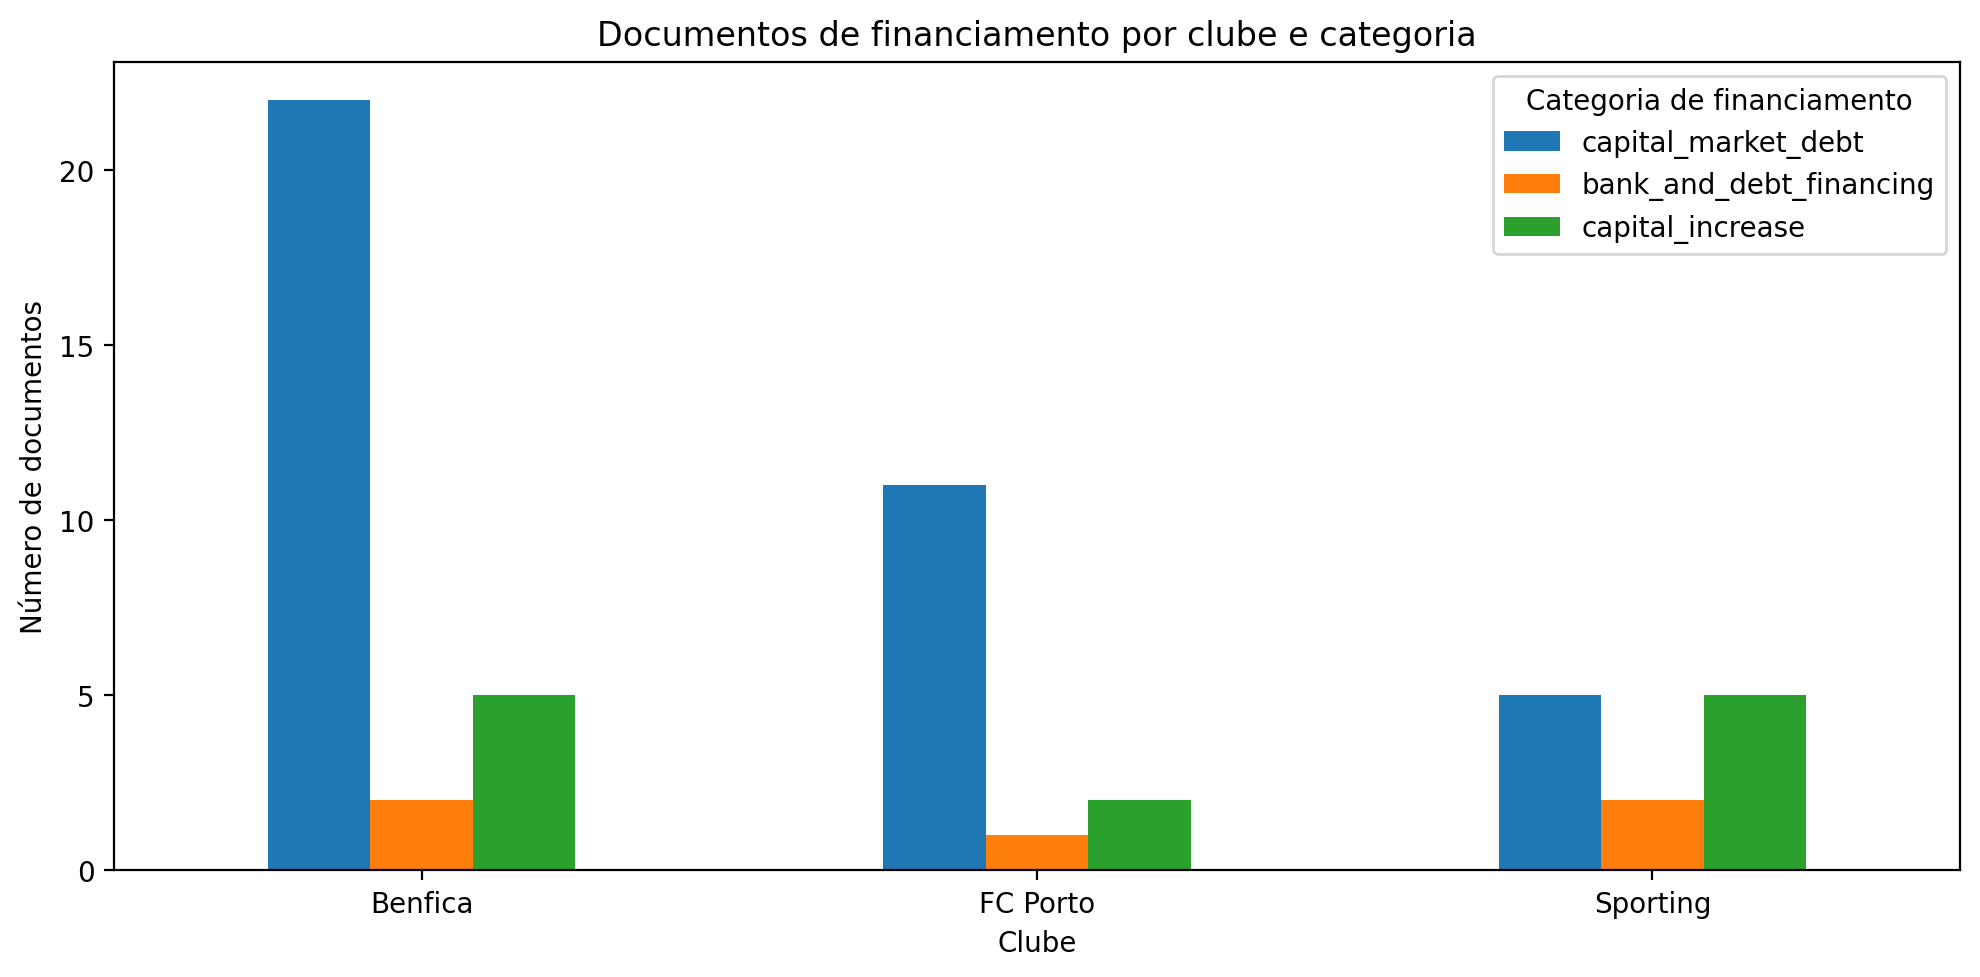

The table this chart was drawn from, first rows:
clube, capital_market_debt, bank_and_debt_financing, capital_increase, Total
Benfica, 22, 2, 5, 29
FC Porto, 11, 1, 2, 14
Sporting, 5, 2, 5, 12
Total, 38, 5, 12, 55
